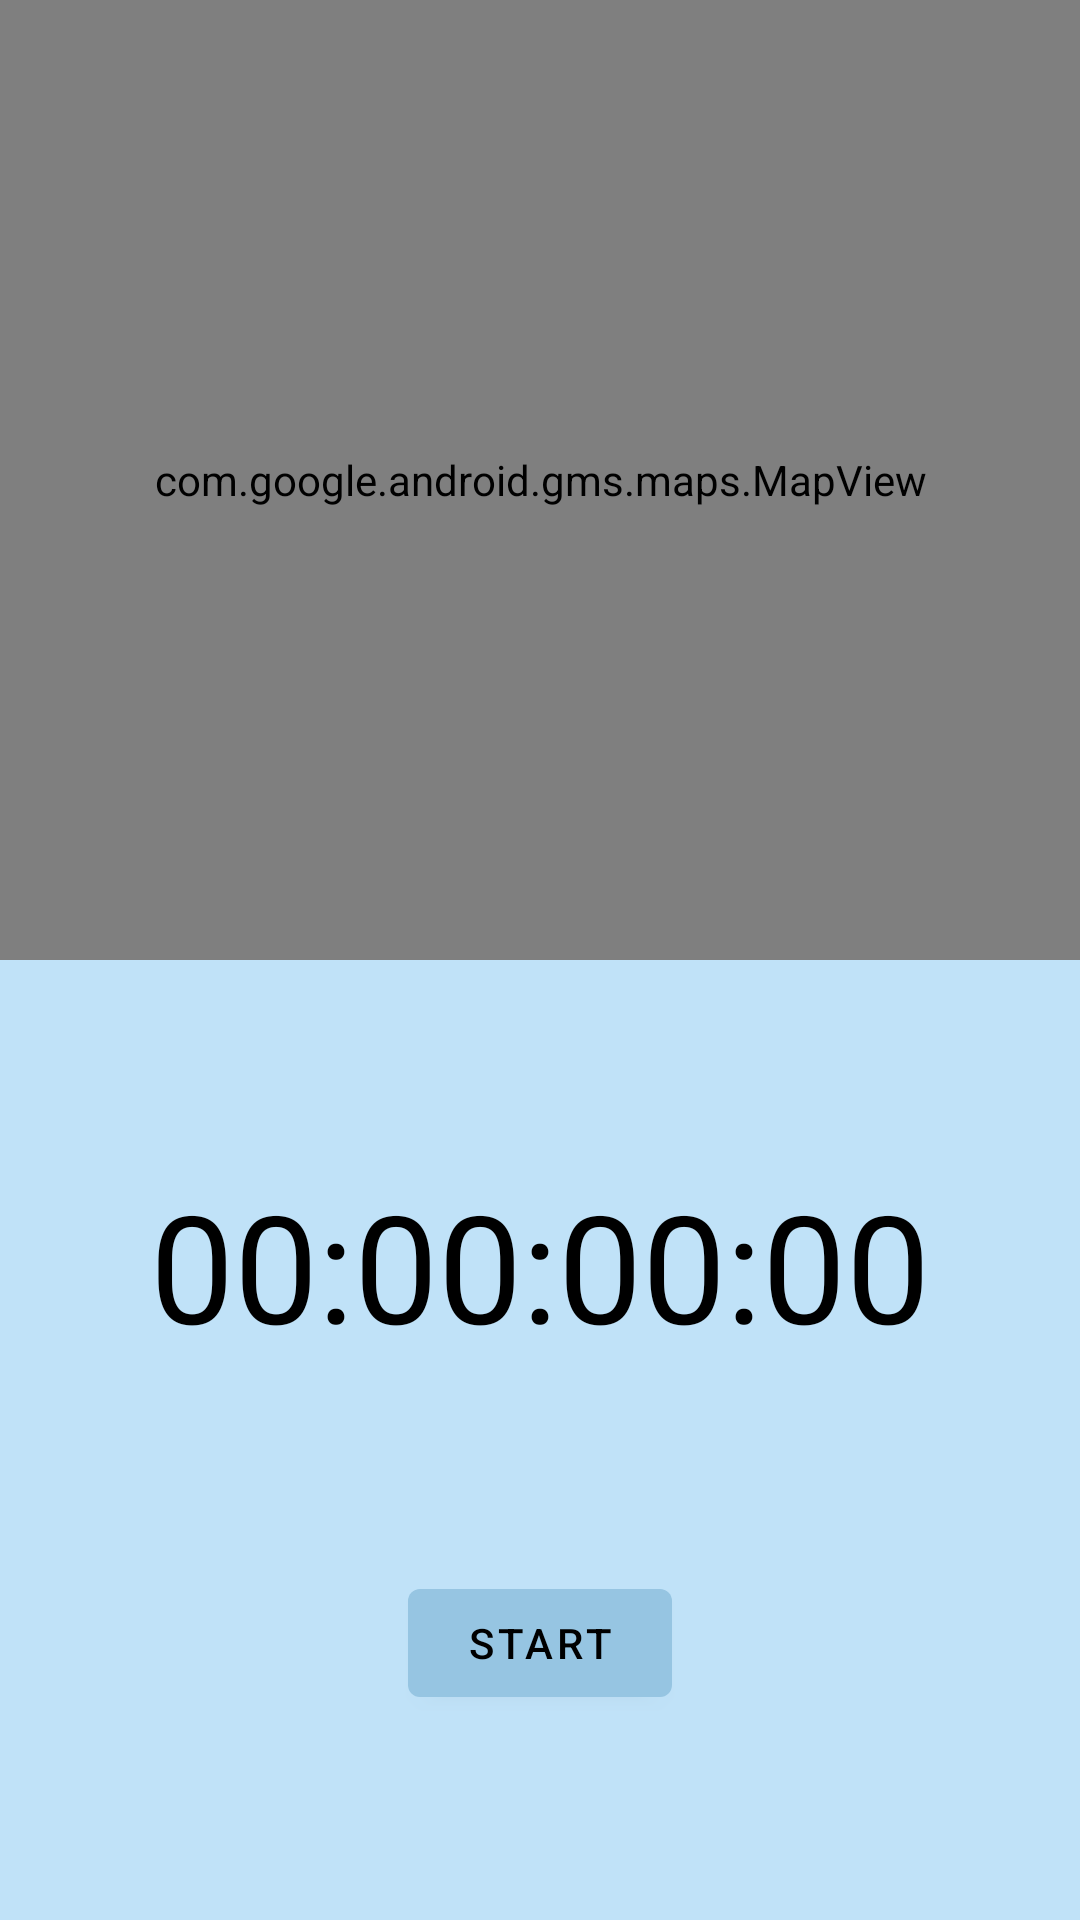

Write the Android layout XML for this screen, with the resource values it uses.
<!-- AndroidManifest.xml: application theme Theme.RunAndBurn -->
<!-- res/layout/fragment_tracking.xml -->
<?xml version="1.0" encoding="utf-8"?>
<layout xmlns:android="http://schemas.android.com/apk/res/android"
    xmlns:tools="http://schemas.android.com/tools"
    xmlns:app="http://schemas.android.com/apk/res-auto">

    <androidx.constraintlayout.widget.ConstraintLayout
        android:layout_width="match_parent"
        android:layout_height="match_parent">


        <androidx.constraintlayout.widget.ConstraintLayout
            android:id="@+id/clinnerLayout"
            android:layout_width="match_parent"
            android:layout_height="0dp"
            app:layout_constraintBottom_toBottomOf="parent"
            app:layout_constraintEnd_toEndOf="parent"
            app:layout_constraintHorizontal_bias="1.0"
            app:layout_constraintStart_toStartOf="parent"
            app:layout_constraintTop_toBottomOf="@id/mapView">

            <com.google.android.material.textview.MaterialTextView
                android:id="@+id/tvTimer"
                android:layout_width="wrap_content"
                android:layout_height="wrap_content"
                android:text="00:00:00:00"
                android:textColor="@color/black"
                android:textSize="50sp"
                app:layout_constraintBottom_toTopOf="@+id/btnToggleRun"
                app:layout_constraintEnd_toEndOf="parent"
                app:layout_constraintHorizontal_bias="0.5"
                app:layout_constraintStart_toStartOf="parent"
                app:layout_constraintTop_toTopOf="parent" />

            <com.google.android.material.button.MaterialButton
                android:id="@+id/btnToggleRun"
                android:layout_width="wrap_content"
                android:layout_height="wrap_content"
                android:text="Start"
                app:layout_constraintBottom_toBottomOf="parent"
                app:layout_constraintEnd_toStartOf="@+id/btnFinishRun"
                app:layout_constraintHorizontal_bias="0.5"
                app:layout_constraintStart_toStartOf="parent"
                app:layout_constraintTop_toBottomOf="@+id/tvTimer"
                app:layout_constraintVertical_bias="0.5" />

            <com.google.android.material.button.MaterialButton
                android:id="@+id/btnFinishRun"
                android:layout_width="wrap_content"
                android:layout_height="wrap_content"
                android:text="Finish Run"
                android:visibility="gone"
                app:layout_constraintBottom_toBottomOf="parent"
                app:layout_constraintEnd_toEndOf="parent"
                app:layout_constraintHorizontal_bias="0.5"
                app:layout_constraintStart_toEndOf="@+id/btnToggleRun"
                app:layout_constraintTop_toBottomOf="@+id/tvTimer"
                app:layout_constraintVertical_bias="0.497" />


        </androidx.constraintlayout.widget.ConstraintLayout>

        <com.google.android.material.textview.MaterialTextView
            android:id="@+id/tvLetsGo"
            android:layout_width="wrap_content"
            android:layout_height="wrap_content"
            android:text="Let's go, USERNAME!"
            android:textAlignment="center"
            android:textSize="50sp"
            android:visibility="gone"
            app:layout_constraintBottom_toTopOf="@+id/clinnerLayout"
            app:layout_constraintEnd_toEndOf="parent"
            app:layout_constraintHorizontal_bias="0.5"
            app:layout_constraintStart_toStartOf="parent"
            app:layout_constraintTop_toTopOf="parent" />

        <com.google.android.gms.maps.MapView
            android:id="@+id/mapView"
            android:layout_width="match_parent"
            android:layout_height="0dp"
            app:layout_constraintBottom_toTopOf="@+id/clinnerLayout"
            app:layout_constraintEnd_toEndOf="parent"
            app:layout_constraintHorizontal_bias="0.5"
            app:layout_constraintStart_toStartOf="parent"
            app:layout_constraintTop_toTopOf="parent"
            />


    </androidx.constraintlayout.widget.ConstraintLayout>

</layout>
<!-- resources referenced by this layout -->
<resources>
  <color name="black">#FF000000</color>
  <style name="Theme.RunAndBurn" parent="Theme.MaterialComponents.NoActionBar">
          
  
  
  
          <item name="colorPrimary">@color/newToolbar</item>
          <item name="colorSecondary">@color/white</item>
          <item name="android:colorBackground">@color/newBackgroundBlue</item>
          <item name="colorError">@color/errorColor</item>
          
  
          
          <item name="colorPrimaryVariant">@android:color/white</item>
          <item name="colorSecondaryVariant">@color/md_blue_400</item>
          
          <item name="colorSurface">@color/newToolbar</item>
          <item name="colorOnPrimary">@color/black</item>
          <item name="colorOnSecondary">@color/md_blue_50</item>
          <item name="colorOnBackground">@color/md_blue_50</item>
          <item name="colorOnError">@color/md_blue_50</item>
          <item name="colorOnSurface">@android:color/black</item>
          <item name="scrimBackground">@color/mtrl_scrim_color</item>
          <item name="textAppearanceHeadline1">@style/TextAppearance.MaterialComponents.Headline1</item>
          <item name="textAppearanceHeadline2">@style/TextAppearance.MaterialComponents.Headline2</item>
          <item name="textAppearanceHeadline3">@style/TextAppearance.MaterialComponents.Headline3</item>
          <item name="textAppearanceHeadline4">@style/TextAppearance.MaterialComponents.Headline4</item>
          <item name="textAppearanceHeadline5">@style/TextAppearance.MaterialComponents.Headline5</item>
          <item name="textAppearanceHeadline6">@style/TextAppearance.MaterialComponents.Headline6</item>
          <item name="textAppearanceSubtitle1">@style/TextAppearance.MaterialComponents.Subtitle1</item>
          <item name="textAppearanceSubtitle2">@style/TextAppearance.MaterialComponents.Subtitle2</item>
          <item name="textAppearanceBody1">@style/TextAppearance.MaterialComponents.Body1</item>
          <item name="textAppearanceBody2">@style/TextAppearance.MaterialComponents.Body2</item>
          <item name="textAppearanceCaption">@style/TextAppearance.MaterialComponents.Caption</item>
          <item name="textAppearanceButton">@style/TextAppearance.MaterialComponents.Button</item>
          <item name="textAppearanceOverline">@style/TextAppearance.MaterialComponents.Overline</item>
  
          <item name="alertDialogTheme">@style/AlertDialogTheme</item>
      </style>
  <color name="newToolbar">#A2D5F4</color>
  <color name="white">#FFFFFFFF</color>
  <color name="newBackgroundBlue">#C0E2F8</color>
  <color name="errorColor">#D50000</color>
  <color name="md_blue_400">#42A5F5</color>
  <color name="md_blue_50">#E3F2FD</color>
  <style name="AlertDialogTheme" parent="ThemeOverlay.MaterialComponents.Dialog.Alert">
          <item name="buttonBarPositiveButtonStyle">@style/PositiveButtonStyle</item>
          <item name="buttonBarNegativeButtonStyle">@style/NegativeButtonStyle</item>
      </style>
  <style name="PositiveButtonStyle" parent="Widget.MaterialComponents.Button.TextButton.Dialog">
          <item name="android:textColor">@color/colorAccent</item>
      </style>
  <style name="NegativeButtonStyle" parent="Widget.MaterialComponents.Button.TextButton.Dialog">
          <item name="android:textColor">@color/colorAccent</item>
      </style>
  <color name="colorAccent">#FFE600</color>
</resources>
